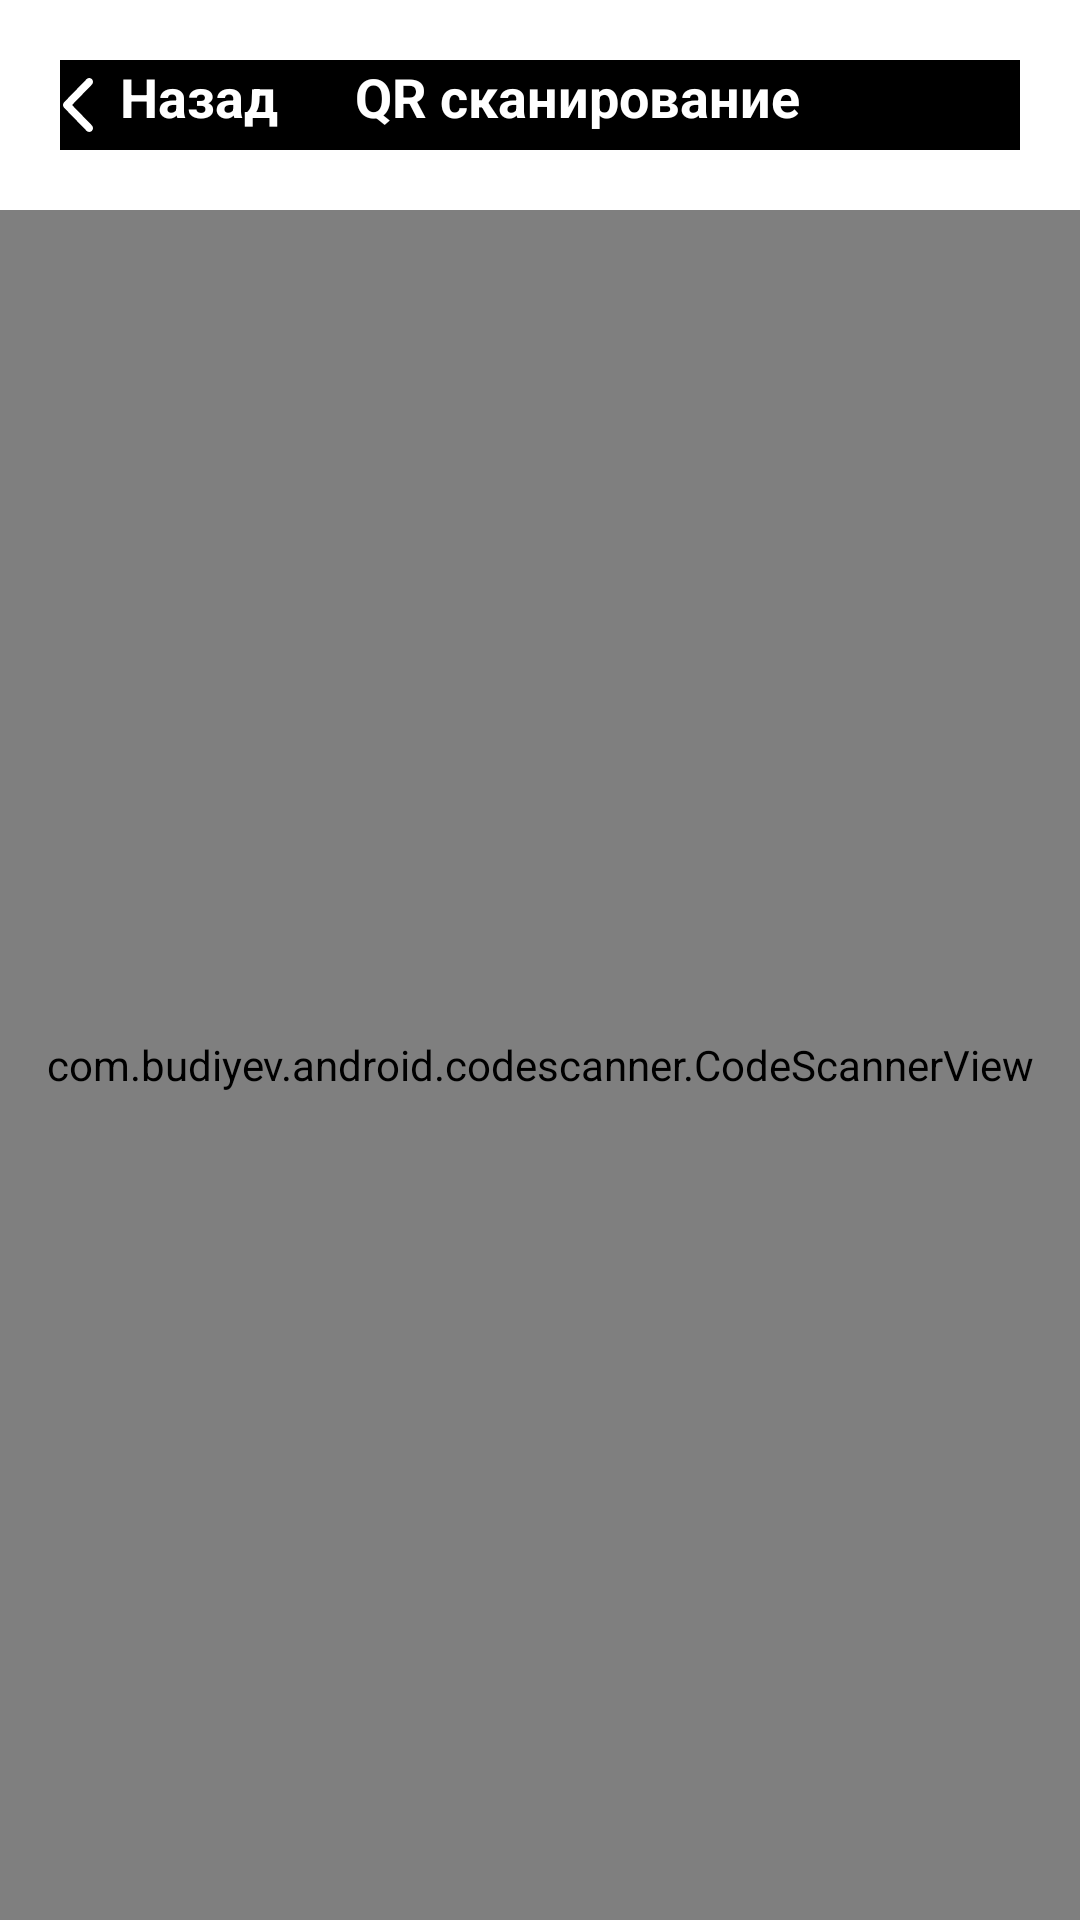

Reconstruct the res/layout file that produces this screen, plus the resources it refers to.
<!-- AndroidManifest.xml: application theme Theme.Quasar -->
<!-- res/layout/q_r_scan_fragment.xml -->
<?xml version="1.0" encoding="utf-8"?>
<layout xmlns:android="http://schemas.android.com/apk/res/android"
    xmlns:tools="http://schemas.android.com/tools"
    xmlns:app="http://schemas.android.com/apk/res-auto"
    android:background="@color/black"
    tools:context=".fragment.application.QRScan">

    <data>
        <variable name="QRScan" type="com.bignerdranch.android.quasar.fragment.application.QRScan"/>
    </data>



    <androidx.constraintlayout.widget.ConstraintLayout
        android:layout_width="match_parent"
        android:layout_height="match_parent">

        <androidx.constraintlayout.widget.ConstraintLayout
            android:id="@+id/linearQR"
            android:layout_width="match_parent"
            android:layout_height="wrap_content"
            android:layout_margin="20dp"
            android:background="@color/black"
            app:layout_constraintEnd_toEndOf="parent"
            app:layout_constraintStart_toStartOf="parent"
            app:layout_constraintTop_toTopOf="parent">

            <TextView
                android:id="@+id/txtQRSacnBack"
                android:layout_width="wrap_content"
                android:layout_height="wrap_content"
                android:drawableLeft="@drawable/ic_back_white"
                android:gravity="left"
                android:text="Назад"
                android:textColor="@color/white"
                android:textSize="18sp"
                android:textStyle="bold"
                app:layout_constraintBottom_toBottomOf="parent"
                app:layout_constraintStart_toStartOf="parent"
                app:layout_constraintTop_toTopOf="parent"
                app:layout_constraintVertical_bias="0.0" />

            <TextView
                android:id="@+id/txtQRSacnQRSacn"
                android:layout_width="wrap_content"
                android:layout_height="wrap_content"
                android:layout_gravity="center"
                android:layout_marginStart="2dp"
                android:gravity="center_vertical"
                android:text="QR сканирование"
                android:textColor="@color/white"
                android:textSize="18sp"
                android:textStyle="bold"
                app:layout_constraintBottom_toBottomOf="@+id/txtQRSacnBack"
                app:layout_constraintEnd_toEndOf="parent"
                app:layout_constraintHorizontal_bias="0.243"
                app:layout_constraintStart_toEndOf="@+id/txtQRSacnBack"
                app:layout_constraintTop_toTopOf="parent"
                app:layout_constraintVertical_bias="0.0" />


        </androidx.constraintlayout.widget.ConstraintLayout>

        <androidx.constraintlayout.widget.ConstraintLayout
            android:layout_width="match_parent"
            android:layout_height="0dp"
            android:layout_marginTop="20dp"
            app:layout_constraintBottom_toBottomOf="parent"
            app:layout_constraintStart_toStartOf="parent"
            app:layout_constraintTop_toBottomOf="@+id/linearQR">

            <com.budiyev.android.codescanner.CodeScannerView
                android:id="@+id/codeScannerView"
                android:layout_width="match_parent"
                android:layout_height="match_parent"
                app:autoFocusButtonColor="@color/white"
                app:autoFocusButtonVisible="true"
                app:flashButtonColor="@color/white"
                app:flashButtonVisible="true"
                app:frameAspectRatioHeight="1"
                app:frameAspectRatioWidth="1"
                app:frameColor="@color/white"
                app:frameCornersRadius="1dp"
                app:frameCornersSize="50dp"
                app:frameSize="0.80"
                app:frameThickness="2dp"
                app:layout_constraintTop_toBottomOf="parent"
                app:layout_constraintBottom_toBottomOf="parent"
                app:layout_constraintEnd_toEndOf="parent"
                app:layout_constraintStart_toStartOf="parent"
                />

        </androidx.constraintlayout.widget.ConstraintLayout>


    </androidx.constraintlayout.widget.ConstraintLayout>


</layout>
<!-- resources referenced by this layout -->
<resources>
  <color name="black">#FF000000</color>
  <color name="white">#FFFFFFFF</color>
  <!-- drawable ic_back_white (drawable) -->
  <vector xmlns:android="http://schemas.android.com/apk/res/android"
      android:width="20dp"
      android:height="30dp"
      android:viewportWidth="20"
      android:viewportHeight="30">
    <path
        android:pathData="M10.6339,8.1948L4.0178,15L10.6339,21.8051C11.122,22.3073 11.122,23.1213 10.6339,23.6234C10.1457,24.1255 9.3543,24.1255 8.8661,23.6234L1.3661,15.9091C0.878,15.407 0.878,14.593 1.3661,14.0909L8.8661,6.3766C9.3543,5.8745 10.1457,5.8745 10.6339,6.3766C11.122,6.8787 11.122,7.6927 10.6339,8.1948Z"
        android:fillColor="#ffffff"/>
  </vector>
  <style name="Theme.Quasar" parent="Theme.MaterialComponents.DayNight.NoActionBar">
          
          <item name="colorPrimary">@color/blue</item>
          <item name="colorPrimaryVariant">@color/blue</item>
          <item name="colorOnPrimary">@color/white</item>
          
          <item name="colorSecondary">@color/teal_200</item>
          <item name="colorSecondaryVariant">@color/teal_700</item>
          <item name="colorOnSecondary">@color/black</item>
          
          <item name="android:statusBarColor" tools:targetApi="l">?attr/colorPrimaryVariant</item>
          
          <item name="fontFamily">@font/roboto</item>
      </style>
  <color name="blue">#1A4A81</color>
  <color name="teal_200">#FF03DAC5</color>
  <color name="teal_700">#FF018786</color>
</resources>
